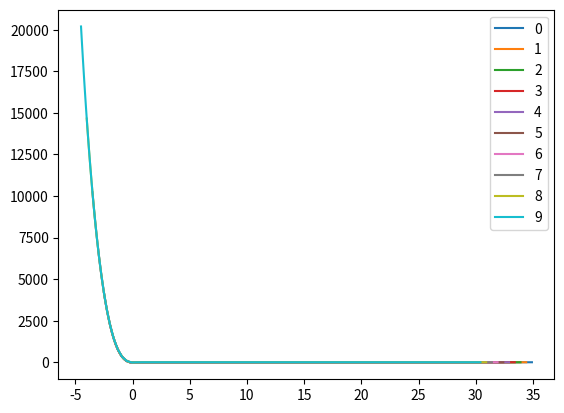

The matplotlib source for this figure:
# OBEpot and TwoBody Class taken from jupyter notebook of lecture 7


# for simplicity, we define the OBE exchange by numerical integration 
# and add one contact term to be determined using either a bound state or a scattering length 

import numpy as np
import math as m
from numpy.polynomial.legendre import leggauss
import matplotlib.pyplot as plt
import scipy.special
from scipy.special import legendre
from scipy import interpolate
from scipy.optimize import curve_fit


class OBEpot:
    """Provides a method for the partial wave representation of the OBE potential. 
    
       The matrix elements are obtained by numerical intergration.
       The mass of the exchanged boson, the strength of the 
       interaction and the couter term is given on initialization. 
       The interaction is regularized using a cutoff that is also 
       given on init.
    """
    
    # this are common parameters for all instances 
    hbarc=197.327
    
    # init interaction
    def __init__(self, cutoff=500.0, C0=1.0, nx=12,mpi=138.0,A=-1.0):
        """Defines the one boson exchange for a given regulator, coupling strength and short distance parameter
        
        Parameters:
        cutoff -- regulator in MeV
        C0 -- strength of the short distance counter term (in s-wave) 
        A -- strength of OBE
        nx -- number of angular grid points for numerical integration
        mpi -- mass of exchange boson in MeV"""
        
        self.mpi = mpi/self.hbarc
        self.cutoff = cutoff/self.hbarc
        self.C0=C0
        self.A=A
        self.nx=nx
        
        self.xp=np.empty((self.nx),dtype=np.double)
        self.xw=np.empty((self.nx),dtype=np.double)
        self.xp,self.xw=leggauss(self.nx)
    
    
    
    # function defines the x integral 
    def _g(self,pp,p,k):
        """Calculates g function of the partial wave decomposition of OBE. 
        
           pp -- outgoing momentum 
           p -- incoming momentum
           k -- angular momentum"""
        
        # define prefact 
        # get the corresponding legendre polynomial 
        Pk = legendre(k)
        # define momentum transfer dependent on angles 
        qval=np.sqrt(p**2+pp**2-2*p*pp*self.xp)
        
        # build integral of regularized OBE 
        return float(np.sum(Pk(self.xp)/((qval**2+self.mpi**2))*self.xw*np.exp(-(qval**2+self.mpi**2)/self.cutoff**2)))
        
    # determines complete, regularized interaction     
    def v(self,pp,p,l):
        """Potential matrix element in fm**2
        
           pp -- outgoing momentum in fm**-1
           p -- incoming momentum in fm**-1
           l -- angular momentum""" 
        
        # first overall prefact of 1pi exchange part  (cancel 2pi factors!)
        prefact=self.A
        
        mat=prefact*self._g(pp,p,l)

        if (l==0):   # add s-wave counter term 
          mat+=self.C0*np.exp(-(pp**2+p**2)/self.cutoff**2)  # 4pi is take into account by spherical harmonics for l=0
                    
        return mat



class TwoBody:
    """Methods to obtain eigenvalues and eigenvectors for the bound state problem and for searches of the binding energy."""
    # define hbarc for unit conversion 
    hbarc=197.327  
    
    def __init__(self, pot, np1=20, np2=10, pa=1.0, pb=5.0, pc=20.0, mred=938.92/2,l=0,
                            nr1=20, nr2=10, ra=1.0, rb=5.0, rc=20.0, 
                            np1four=200,np2four=100):
        """Initialization of two-body solver. 
        
           The initialization defines the momentum grids and the interaction and partial wave to be used. 
           At this time, also the grid for Fourier transformation and for the Fourier transformed 
           wave function is given. 
           
           Parameters:
           pot -- object that defines the potential matrix elements (e.g. of class OBEpot).
           np1 -- number of grid points in interval [0,pb] 
           np2 -- number of grid points in interval [pb,pc]
           pa  -- half of np1 points are in interval [0,pa]
           pb  -- interval boundary as defined above 
           pc  -- upper integration boundary for the solution of the integral equation 
           mred -- reduces mass of the two bosons in MeV
           
           nr1 -- number of r points in interval [0,rb] 
           nr2 -- number of r points in interval [rb,rc]
           ra  -- half of np1 points are in interval [0,pa]
           rb  -- interval boundary as defined above 
           rc  -- upper integration boundary for the solution of the integral equation 
           
           np1four -- number of p points in interval [0,pb] for Fourier trafo
           np2four -- number of p points in interval [pb,pc] for Fourier trafo"""
        
        # store parameters (if necessary convert to fm)
        self.np1 = np1
        self.np2 = np2
        self.npoints  = np1+np2 
        self.mred=mred/self.hbarc
        self.pa=pa
        self.pb=pb
        self.pc=pc
        self.l=l 

        self.nr1 = nr1
        self.nr2 = nr2
        self.nrpoints  = nr1+nr2 
        self.ra=ra
        self.rb=rb
        self.rc=rc

        self.np1four = np1four
        self.np2four = np2four
        self.npfour  = np1four+np2four 

        # store grid points and weights for integral equations
        self.pgrid,self.pweight = self._trns(self.np1,self.np2,self.pa,self.pb,self.pc)
 
        # store grid points and weights for r space wave functions
        self.rgrid,self.rweight = self._trns(self.nr1,self.nr2,self.ra,self.rb,self.rc)
        
        # store grid points and weights for Fourier trafo 
        self.pfourgrid,self.pfourweight = self._trns(self.np1four,self.np2four,self.pa,self.pb,self.pc)
        
        # store underlying interaction
        self.pot=pot
        
    def _trns(self,np1,np2,pa,pb,pc):
      """Auxilliary method that provides transformed Gaus-Legendre grid points and integration weights.
      
         This is using a hyperbolic trafo shown in the lecture. 
         Parameter: 
         np1 --  grid points in ]0,pb[
         np2 --  grid points are distributed in ]pb,pc[ using a linear trafo
         
         pa  -- half of np1 points are in interval [0,pa]
         pb  -- interval boundary as defined above 
         pc  -- upper integration boundary """ 
    
      x1grid,x1weight=leggauss(np1)
      x2grid,x2weight=leggauss(np2)

      # trafo (1.+X) / (1./P1-(1./P1-2./P2)*X) for first interval 
      p1grid=(1.+x1grid) / (1./pa-(1./pa-2./pb)*x1grid)
      p1weight=(2.0/pa-2.0/pb)*x1weight / (1./pa-(1./pa-2./pb)*x1grid)**2

      # linear trafo 
      p2grid=(pc+pb)/2.0 + (pc-pb)/2.0*x2grid
      p2weight=(pc-pb)/2.0*x2weight
   
      pgrid=np.empty((self.npoints),dtype=np.double)
      pweight=np.empty((self.npoints),dtype=np.double)
    
      pgrid = np.concatenate((p1grid, p2grid), axis=None)
      pweight = np.concatenate((p1weight, p2weight), axis=None)
   
      return pgrid,pweight 

# set up set of equations and calculate eigenvalues 

    def eigv(self,E,neigv):
      """Solve two-body integral equation and return n-th eigenvalue, momentum grid and wave function. 

         Parameters:
         E -- energy used in the integral equation in fm**-1 
         neigv -- number of the eigenvalue to be used"""
   
    # set up the matrix amat for which eigenvalues have to be calculated 
      amat=np.empty((self.npoints,self.npoints),dtype=np.double)
      for i in range(self.npoints):
        for j in range(self.npoints): 
          amat[i,j]=np.real(1.0/(E-self.pgrid[i]**2/(2*self.mred))*self.pot.v(self.pgrid[i],self.pgrid[j],self.l)*self.pweight[j]*self.pgrid[j]**2)

    # determine eigenvalues using numpy's eig method        
      evalue,evec=np.linalg.eig(amat)
    
    # I now assume that the relevant eigenvalues are real to avoid complex arithmetic 
      evalue=np.real(evalue)
        
    # remove neigv-1 largest eigenvalues 
      for n in range(neigv-1):
        maxpos=np.argmax(evalue)
        evalue[maxpos]=0.0
    
    # take the next one 
      maxpos=np.argmax(evalue)
      eigv=evalue[maxpos]
    # define solution as unnormalized wave function 
      wf=evec[:,maxpos]
    # and normalize 
      norm=np.sum(wf**2*self.pweight[0:self.npoints]*self.pgrid[0:self.npoints]**2)
      wf=1/np.sqrt(norm)*wf
    
      return eigv,self.pgrid[0:self.npoints],self.pweight[0:self.npoints], wf

    
    def esearch(self,neigv=1,e1=-0.01,e2=-0.0105,elow=0.0,tol=1e-8):
        """Perform search for energy using the secant method. 
        
           Parameters:
           neigv -- number of the eigenvalue to be used
           e1 -- first estimate of binding energy (should be negative)
           e2 -- second estimate of binding energy (should be negative)
           elow -- largest energy to be used in search (should be negative)
           tol -- if two consecutive energies differ by less then tol, the search is converged
           
           Energies are given in fm**-1. """
        
        # determine eigenvalues for starting energies        
        eta1,pgrid,pweight,wf=self.eigv(e1,neigv)
        eta2,pgrid,pweight,wf=self.eigv(e2,neigv)
        
        while abs(e1-e2) > tol: 
          # get new estimate (taking upper value into account)   
          enew=e2+(e1-e2)/(eta1-eta2)*(1-eta2) 
          enew=min(elow,enew)
       
          # get new eigenvalue and replace e1 and e2 for next iteration
          eta,pgrid,pweight,wf=self.eigv(enew,neigv)
          e2=e1
          eta2=eta1
          e1=enew
          eta1=eta 
            
        return e1,eta1,pgrid,pweight, wf 
           
    def fourier(self,wfp):
        """Calculates the Fourier transform of the partial wave representation of the wave function.
        
           Parameter: 
           wfp -- wave function in momentum space
            
           Note that the factor I**l is omitted."""
        
        # calculate spherical bessel functions based dense Fourier trafo momentum grid and rgrid
        # prepare matrix based on r,p points  
        rpmat = np.outer(self.rgrid,self.pfourgrid)
        # evaluate jl     
        jlmat = scipy.special.spherical_jn(self.l,rpmat)
        
        # interpolate of wave to denser Fourier trafo grid
        wfinter = interpolate.interp1d(self.pgrid, wfp, kind='cubic',fill_value="extrapolate")
        # interpolate wf and multiply my p**2*w elementwise 
        wfdense = wfinter(self.pfourgrid)*self.pfourgrid**2*self.pfourweight*np.sqrt(2/m.pi)
        
        # now the Fourier trafo is a matrix-vector multiplication 
        wfr = jlmat.dot(wfdense)
        
        return self.rgrid,wfr
    
    
    def rms(self,wfr):
        """Calculates the norm and rms radius for the given r-space wave function.
        
           Normalization of the wave function is assumed. 
           Parameter: 
           wfr -- wave function in r-space obtained by previous Fourier trafo"""
        
        
        norm=np.sum(wfr**2*self.rweight*self.rgrid**2)
        rms=np.sum(wfr**2*self.rweight*self.rgrid**4)

            
        rms=np.sqrt(rms)
        
        return norm,rms


def formfactor(q, Lambda, C0, nang, l, lz):
    ''' Computes Formfactor of deuterion as a function of the cutoff Lambda and energy-momentum of the 
    exchanged photon q^2
    input:
    q         absolute value of vector q (in z direction) in fm**-1
    Lambda    cutoff
    C0        C0 found for Lambda
    nang      number of grid points for angular momentum integration
    l, lz     angular momentum
    '''

    #Find eigenfunctions psi 

    '''find potential and solutiions of eigenvalue problem with parameters found in the lecture, that are
    numerically stable'''
    pot=OBEpot(nx=24,mpi=138.0,C0=C0,A=-1.0/6.474860194946856,cutoff=Lambda)
    solver=TwoBody(pot=pot,np1=40,np2=20,pa=1.0,pb=7.0,pc=35.0,mred=938.92/2,l=l,
                            nr1=40, nr2=20, ra=1.0, rb=5.0, rc=20.0, 
                            np1four=400,np2four=200)

    E, eE, pgrid, pweight, psi = solver.esearch(neigv=1,e1=-0.01,e2=-0.0105,elow=0.0,tol=1e-8)

    psistar = np.conj(psi)

    #interpolate psi, so it fits grid for pp - 1/2 q
    
    tck = interpolate.splrep(pgrid, psi, s=0)

    pgrid_new = pgrid - 1./2.*q
    psinew = interpolate.splev(pgrid_new, tck, der=0)
    #print(pgrid)
  

    #find correct spherical harmonics
    def sph_harm_q(x):
      phi = 0
      theta = np.arccos((pgrid*x - 1./2.*q)/np.sqrt(pgrid**2*(1-x**2) + (pgrid*x - 1./2.*q)**2)) 
      return scipy.special.sph_harm(lz, l, phi, theta) #l = lz = 0

    def integral(x):
      return np.real(psinew*psistar*sph_harm_q(x)*scipy.special.sph_harm(lz, l, 0, np.arccos(x)))

    #Now integrate over x
    #print(psinew)

    xgrid,xweight=leggauss(nang)

    integ = 0
    for i, x in enumerate(xgrid):
      integ += xweight[i] * integral(x)

    #Now integrate over p prime
    F = np.sum(pweight*pgrid**2*integ)

    # Now: calculate expval of radius squared with wavefunctions obtained here

    rgrid, wfr = solver.fourier(psi)

    _, rsq = solver.rms(wfr) 

    return 2*np.pi*F, rsq**2


Lamlist = [300.0,400.0, 500.0,600.0, 700.0, 800.0, 900.0, 1000.0, 1100.0, 1200.0]
C0list = [-9.827953e-02, -2.820315e-02, -4.221894e-04, 1.285743e-02, 2.016719e-02, 2.470795e-02, 2.786520e-02, 3.030801e-02, 3.239034e-02, 3.431611e-02]
'''
###4. check numerical accuracy of result
Lambda = Lamlist[-1]
C0 = C0list[-1]

#start with high q
nangle = np.arange(10, 100, 10)
qvec = np.arange(8, 10, 1)

for q in qvec:
  error = 1e-4
  prev  = 0
  print("q = ", q)
  for nang in nangle:
    new, _ = formfactor(q, Lambda, C0, 90, 0, 0)
    #print(new)
    if abs((new-prev)) > error:
      print("not stable for q, nang = ", q, nang)
      prev = new

# --> numerically unstable even for higher q (stability up to 1e-4 wanted). nang = 90 suffices
    

nang = 90

###5. check for normalization and derivative

Lambda = Lamlist[-1]
C0 = C0list[-1]

#calculated results
print("F(0) = %s"%formfactor(0., Lambda, C0, nang, 0, 0)[0])
print("<r^2> = %s"%(formfactor(0., Lambda, C0, nang, 0, 0)[1]))


#find radius squared from fit to data points
def quadr(x, a, b, c, d):
  return 1. -1./6.*a*x**2 + b*x**4 +c*x**6 + d*x**8

qray = np.linspace(0, 10, 20)
F = np.zeros(len(qray))

for i,q in enumerate(qray):
  F[i], _ = formfactor(q, Lambda, C0, nang, 0, 0)

#perform fit using curve_fit function from scipy optimize
par, error = curve_fit(quadr, qray, F)

print(par[0], np.sqrt(error[0][0]))

x = np.linspace(0, 10, 100)

fig_radius = plt.figure()
ax = plt.gca()
  
ax.plot(qray, F,
        label = (r"calculated"),
        marker = "o",
        linestyle = "none")
ax.plot(x, quadr(x, *par), label= "fit", linestyle = "-")

ax.set_xlabel(r"momentum $q$")
ax.set_ylabel(r"Formfactor $F(\vec{q}^2)$")
ax.legend(loc=0)
ax.grid(True)
fig_radius.tight_layout()

fig_radius.savefig("formfactor_radius.pdf")


###6. plot formfactors for several lambda 
Lamshort = Lamlist[::2]
C0short = C0list[::2]

qray = np.linspace(1, 10, 50)

fig_lambda = plt.figure()
ax = plt.gca()

for i, Lambda in enumerate(Lamshort):
    F = np.zeros(len(qray))
    for j, q in enumerate(qray):
      F[j], _ = formfactor(q, Lambda, C0short[i], nang, 0, 0)
    ax.plot(qray**2, F,
            label = (r"$\Lambda = %s$"%Lambda),
            linestyle = "-")

ax.set_xlabel(r"momentum $q^2$")
ax.set_ylabel(r"Formfactor $F(\vec{q}^2)$")
ax.legend(loc=0)
ax.grid(True)
fig_lambda.tight_layout()

fig_lambda.savefig("formfactor_lambda.pdf")
'''


#plot wavefunctions

Lambda = Lamlist[-1]
C0 = C0list[-1]
l = 0

#parameters from lecture
pot=OBEpot(nx=24,mpi=138.0,C0=C0,A=-1.0/6.474860194946856,cutoff=Lambda)
solver=TwoBody(pot=pot,np1=40,np2=20,pa=1.0,pb=7.0,pc=35.0,mred=938.92/2,l=l,
                    nr1=40, nr2=20, ra=1.0, rb=5.0, rc=20.0, 
                    np1four=400,np2four=200)

E, eE, pgrid, pweight, psi = solver.esearch(neigv=1,e1=-0.01,e2=-0.0105,elow=0.0,tol=1e-8)

#interpolate psi, so it fits grid for pp - 1/2 q
tck = interpolate.splrep(pgrid, psi, s=0)
qray = np.arange(0, 10, 1)

plt.figure()

for i,q in enumerate(qray):
  pgrid_new = pgrid - 1./2.*q
  psinew = interpolate.splev(pgrid_new, tck, der=0)

  plt.plot(pgrid_new, psinew, label= ("%s"%q))


plt.legend()
plt.savefig("psinew.pdf")
